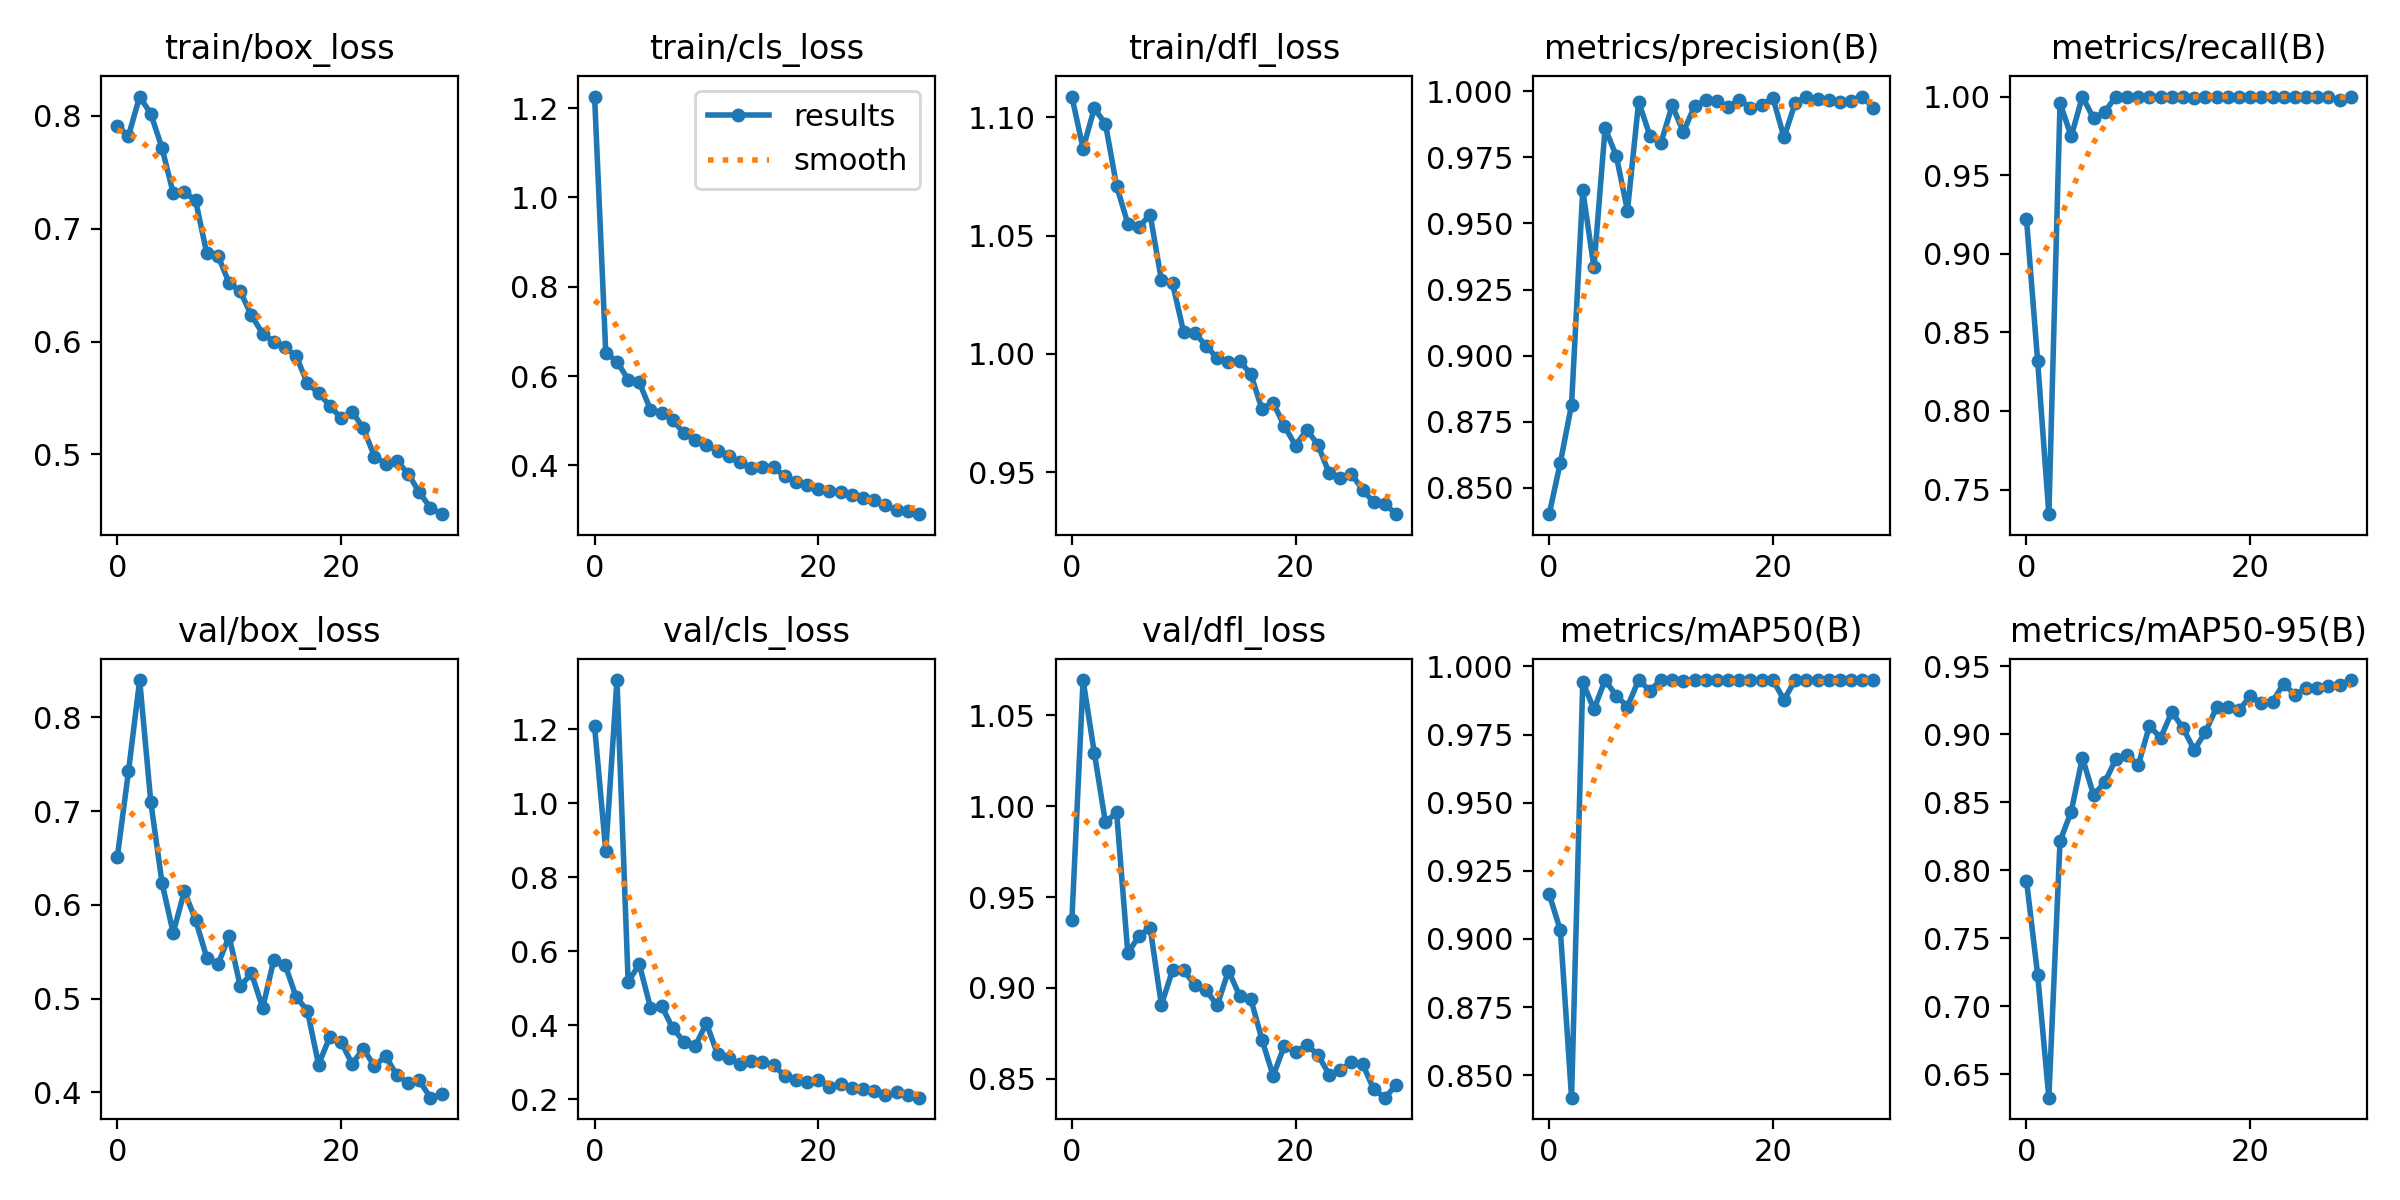

Source data for this figure (header and first rows):
epoch, train/box_loss, train/cls_loss, train/dfl_loss, metrics/precision(B), metrics/recall(B), metrics/mAP50(B), metrics/mAP50-95(B), val/box_loss, val/cls_loss, val/dfl_loss, lr/pg0, lr/pg1, lr/pg2
0, 0.7913, 1.226, 1.109, 0.84, 0.9221, 0.9164, 0.7925, 0.6509, 1.207, 0.9373, 0.0004103, 0.0004103, 0.0004103
1, 0.782, 0.6525, 1.087, 0.8595, 0.8315, 0.9032, 0.7231, 0.7423, 0.8704, 1.069, 0.0007996, 0.0007996, 0.0007996
2, 0.8169, 0.6327, 1.104, 0.8814, 0.7344, 0.8417, 0.6329, 0.8399, 1.333, 1.03, 0.001161, 0.001161, 0.001161
3, 0.8016, 0.5921, 1.097, 0.9627, 0.9959, 0.9943, 0.8215, 0.7095, 0.5169, 0.9911, 0.001126, 0.001126, 0.001126
4, 0.7713, 0.5859, 1.071, 0.9334, 0.9747, 0.9842, 0.8432, 0.6235, 0.564, 0.9966, 0.001126, 0.001126, 0.001126
5, 0.7314, 0.5247, 1.055, 0.9861, 1, 0.995, 0.8829, 0.5702, 0.4469, 0.9191, 0.001085, 0.001085, 0.001085
6, 0.732, 0.5176, 1.054, 0.9756, 0.9861, 0.9892, 0.8553, 0.6147, 0.4512, 0.9285, 0.001044, 0.001044, 0.001044
7, 0.725, 0.5015, 1.059, 0.9549, 0.9903, 0.9853, 0.8647, 0.5838, 0.391, 0.9332, 0.001002, 0.001002, 0.001002
8, 0.678, 0.4719, 1.031, 0.9961, 1, 0.995, 0.882, 0.5438, 0.3549, 0.8906, 0.0009612, 0.0009612, 0.0009612
9, 0.676, 0.4572, 1.03, 0.9833, 1, 0.9911, 0.8849, 0.5365, 0.3434, 0.9096, 0.00092, 0.00092, 0.00092
10, 0.6519, 0.4461, 1.009, 0.9806, 1, 0.995, 0.8775, 0.5664, 0.4048, 0.9097, 0.0008787, 0.0008787, 0.0008787
11, 0.6444, 0.4327, 1.009, 0.9947, 1, 0.995, 0.9062, 0.5131, 0.3209, 0.9015, 0.0008375, 0.0008375, 0.0008375
12, 0.623, 0.4222, 1.003, 0.9846, 1, 0.9946, 0.8973, 0.5271, 0.3117, 0.8988, 0.0007962, 0.0007962, 0.0007962
13, 0.6071, 0.4077, 0.9983, 0.9944, 1, 0.995, 0.9165, 0.49, 0.2937, 0.8903, 0.000755, 0.000755, 0.000755
14, 0.5998, 0.3946, 0.9966, 0.9966, 1, 0.995, 0.9045, 0.5415, 0.3017, 0.9095, 0.0007137, 0.0007137, 0.0007137
15, 0.5947, 0.396, 0.997, 0.9963, 0.9993, 0.995, 0.8886, 0.5364, 0.3015, 0.8957, 0.0006725, 0.0006725, 0.0006725
16, 0.5872, 0.3963, 0.9915, 0.994, 1, 0.995, 0.9016, 0.5016, 0.2909, 0.8939, 0.0006312, 0.0006312, 0.0006312
17, 0.5629, 0.3755, 0.9766, 0.9969, 1, 0.995, 0.9198, 0.4872, 0.2635, 0.8715, 0.00059, 0.00059, 0.00059
18, 0.5544, 0.364, 0.9793, 0.9938, 1, 0.995, 0.9203, 0.4296, 0.2516, 0.8515, 0.0005487, 0.0005487, 0.0005487
19, 0.5432, 0.3563, 0.9695, 0.9947, 1, 0.995, 0.9176, 0.4591, 0.2463, 0.8682, 0.0005075, 0.0005075, 0.0005075
20, 0.5323, 0.3477, 0.9613, 0.9976, 1, 0.995, 0.9279, 0.4539, 0.2501, 0.8646, 0.0004662, 0.0004662, 0.0004662
21, 0.5379, 0.3424, 0.9679, 0.9826, 1, 0.9878, 0.9232, 0.4304, 0.2337, 0.8685, 0.000425, 0.000425, 0.000425
22, 0.5234, 0.341, 0.9616, 0.9957, 1, 0.995, 0.9241, 0.4464, 0.2393, 0.8632, 0.0003837, 0.0003837, 0.0003837
23, 0.4981, 0.3343, 0.9496, 0.9978, 1, 0.995, 0.9373, 0.428, 0.23, 0.8523, 0.0003425, 0.0003425, 0.0003425
24, 0.4918, 0.3271, 0.9476, 0.9972, 1, 0.995, 0.9289, 0.4387, 0.2261, 0.8545, 0.0003012, 0.0003012, 0.0003012
25, 0.4945, 0.3224, 0.9494, 0.9969, 1, 0.995, 0.9338, 0.418, 0.2213, 0.859, 0.00026, 0.00026, 0.00026
26, 0.4831, 0.3109, 0.9424, 0.9958, 1, 0.995, 0.9342, 0.4102, 0.2113, 0.858, 0.0002188, 0.0002188, 0.0002188
27, 0.4666, 0.2998, 0.9373, 0.9964, 1, 0.995, 0.9357, 0.4128, 0.2185, 0.844, 0.0001775, 0.0001775, 0.0001775
28, 0.4529, 0.298, 0.9365, 0.998, 0.9977, 0.995, 0.9364, 0.3943, 0.2101, 0.8395, 0.0001363, 0.0001363, 0.0001363
29, 0.4471, 0.2909, 0.9322, 0.9937, 1, 0.995, 0.9399, 0.3979, 0.2037, 0.8465, 9.5e-05, 9.5e-05, 9.5e-05
